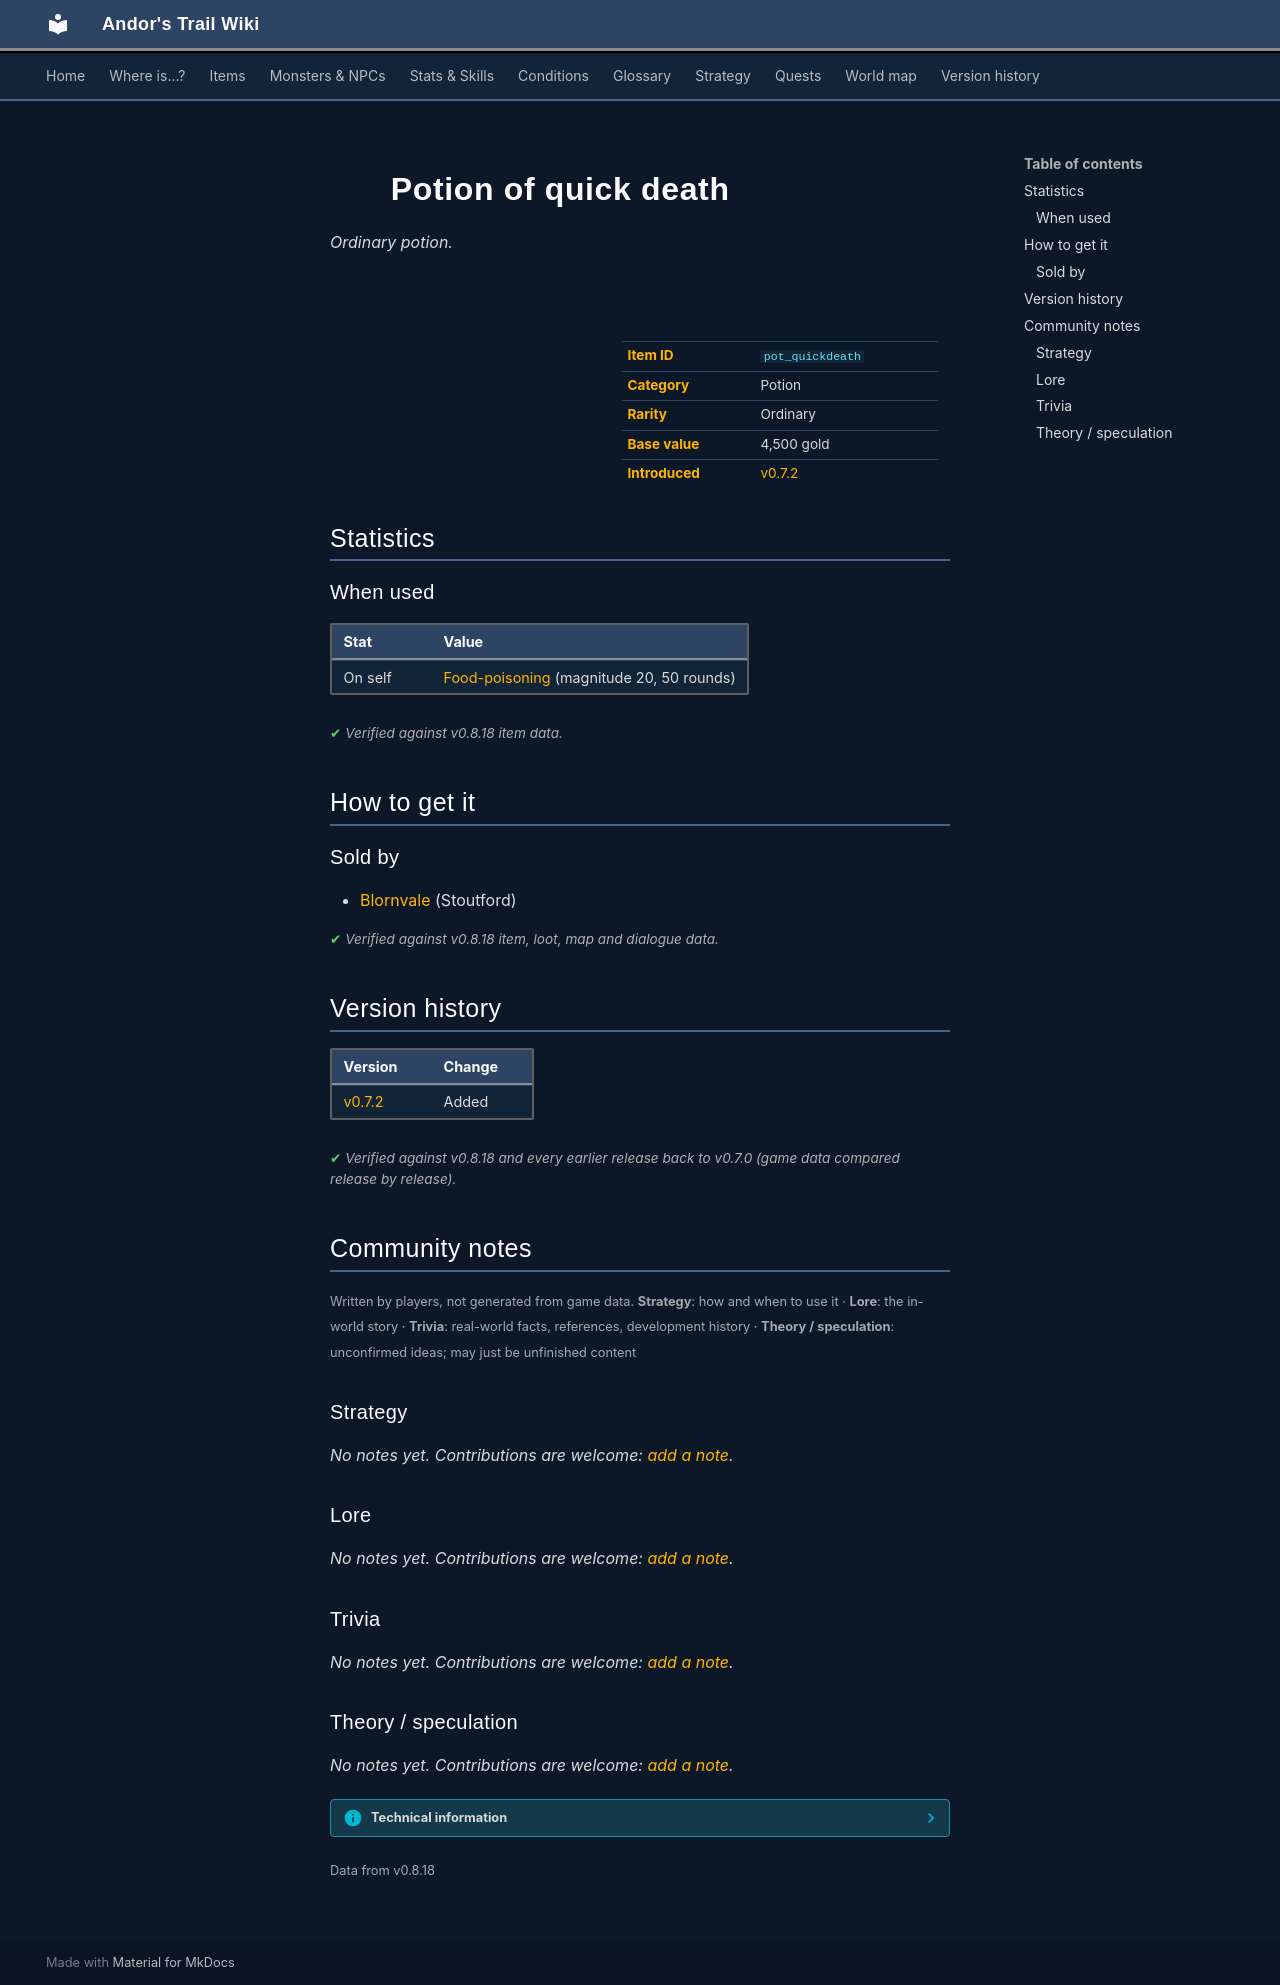

repository: asdfghjkl628/Andor-s-Trail-Wikiiii · page: items/pot_quickdeath/index.html · generator: mkdocs

---
description: "Potion of quick death is a ordinary potion in Andor's Trail. How to get it: shops."
---

# ![](../assets/icons/items/items_consumables_35.png){ .sprite } Potion of quick death

*Ordinary potion.*

<div class="infobox" markdown>

<p class="ib-img"><img class="sprite" src="../../assets/icons/items/items_consumables_35.png" alt=""></p>

| | |
|---|---|
| **Item ID** | `pot_quickdeath` |
| **Category** | Potion |
| **Rarity** | Ordinary |
| **Base value** | 4,500 gold |
| **Introduced** | [v0.7.2](../versions/0.7.2.md) |

</div>

## Statistics

### When used

| Stat | Value |
|---|---|
| On self | [Food-poisoning](../conditions/foodp.md) (magnitude 20, 50 rounds) |

<p class="verified">Verified against v0.8.18 item data.</p>

## How to get it

### Sold by

- [Blornvale](../monsters/stoutford_alchemist.md#v-stoutford_alchemist2) (Stoutford)


<p class="verified">Verified against v0.8.18 item, loot, map and dialogue data.</p>


## Version history

| Version | Change |
|---|---|
| [v0.7.2](../versions/0.7.2.md) | Added |

<p class="verified">Verified against v0.8.18 and every earlier release back to v0.7.0 (game data compared release by release).</p>


## Community notes

<small>Written by players, not generated from game data. **Strategy**: how and when to use it · **Lore**: the in-world story · **Trivia**: real-world facts, references, development history · **Theory / speculation**: unconfirmed ideas; may just be unfinished content</small>

### Strategy

*No notes yet. Contributions are welcome: [add a note](https://github.com/asdfghjkl628/Andor-s-Trail-Wikiiii/new/main/notes/items?filename=pot_quickdeath.md&value=%23%23%20Strategy%0A%0A%3C%21--%20how%20and%20when%20to%20use%20it%20--%3E%0A%0A%23%23%20Lore%0A%0A%3C%21--%20the%20in-world%20story%20--%3E%0A%0A%23%23%20Trivia%0A%0A%3C%21--%20real-world%20facts%2C%20references%2C%20development%20history%20--%3E%0A%0A%23%23%20Theory%20/%20speculation%0A%0A%3C%21--%20unconfirmed%20ideas%3B%20may%20just%20be%20unfinished%20content%20--%3E%0A).*

### Lore

*No notes yet. Contributions are welcome: [add a note](https://github.com/asdfghjkl628/Andor-s-Trail-Wikiiii/new/main/notes/items?filename=pot_quickdeath.md&value=%23%23%20Strategy%0A%0A%3C%21--%20how%20and%20when%20to%20use%20it%20--%3E%0A%0A%23%23%20Lore%0A%0A%3C%21--%20the%20in-world%20story%20--%3E%0A%0A%23%23%20Trivia%0A%0A%3C%21--%20real-world%20facts%2C%20references%2C%20development%20history%20--%3E%0A%0A%23%23%20Theory%20/%20speculation%0A%0A%3C%21--%20unconfirmed%20ideas%3B%20may%20just%20be%20unfinished%20content%20--%3E%0A).*

### Trivia

*No notes yet. Contributions are welcome: [add a note](https://github.com/asdfghjkl628/Andor-s-Trail-Wikiiii/new/main/notes/items?filename=pot_quickdeath.md&value=%23%23%20Strategy%0A%0A%3C%21--%20how%20and%20when%20to%20use%20it%20--%3E%0A%0A%23%23%20Lore%0A%0A%3C%21--%20the%20in-world%20story%20--%3E%0A%0A%23%23%20Trivia%0A%0A%3C%21--%20real-world%20facts%2C%20references%2C%20development%20history%20--%3E%0A%0A%23%23%20Theory%20/%20speculation%0A%0A%3C%21--%20unconfirmed%20ideas%3B%20may%20just%20be%20unfinished%20content%20--%3E%0A).*

### Theory / speculation

*No notes yet. Contributions are welcome: [add a note](https://github.com/asdfghjkl628/Andor-s-Trail-Wikiiii/new/main/notes/items?filename=pot_quickdeath.md&value=%23%23%20Strategy%0A%0A%3C%21--%20how%20and%20when%20to%20use%20it%20--%3E%0A%0A%23%23%20Lore%0A%0A%3C%21--%20the%20in-world%20story%20--%3E%0A%0A%23%23%20Trivia%0A%0A%3C%21--%20real-world%20facts%2C%20references%2C%20development%20history%20--%3E%0A%0A%23%23%20Theory%20/%20speculation%0A%0A%3C%21--%20unconfirmed%20ideas%3B%20may%20just%20be%20unfinished%20content%20--%3E%0A).*


??? info "Technical information"

    | | |
    |---|---|
    | Item ID | `pot_quickdeath` |
    | Category ID | `pot` |
    | Icon | `items_consumables:35` |
    | Defined in | `res/raw/itemlist_stoutford_combined.json` |
    | Loot tables containing it | `stoutford_alchemist2` |

    Raw data:

    ```json
    {
     "id": "pot_quickdeath",
     "iconID": "items_consumables:35",
     "name": "Potion of quick death",
     "displaytype": "ordinary",
     "hasManualPrice": 1,
     "baseMarketCost": 4500,
     "category": "pot",
     "useEffect": {
      "conditionsSource": [
       {
        "condition": "foodp",
        "magnitude": 20,
        "duration": 50,
        "chance": "100"
       }
      ]
     }
    }
    ```


<small>Data from v0.8.18</small>
